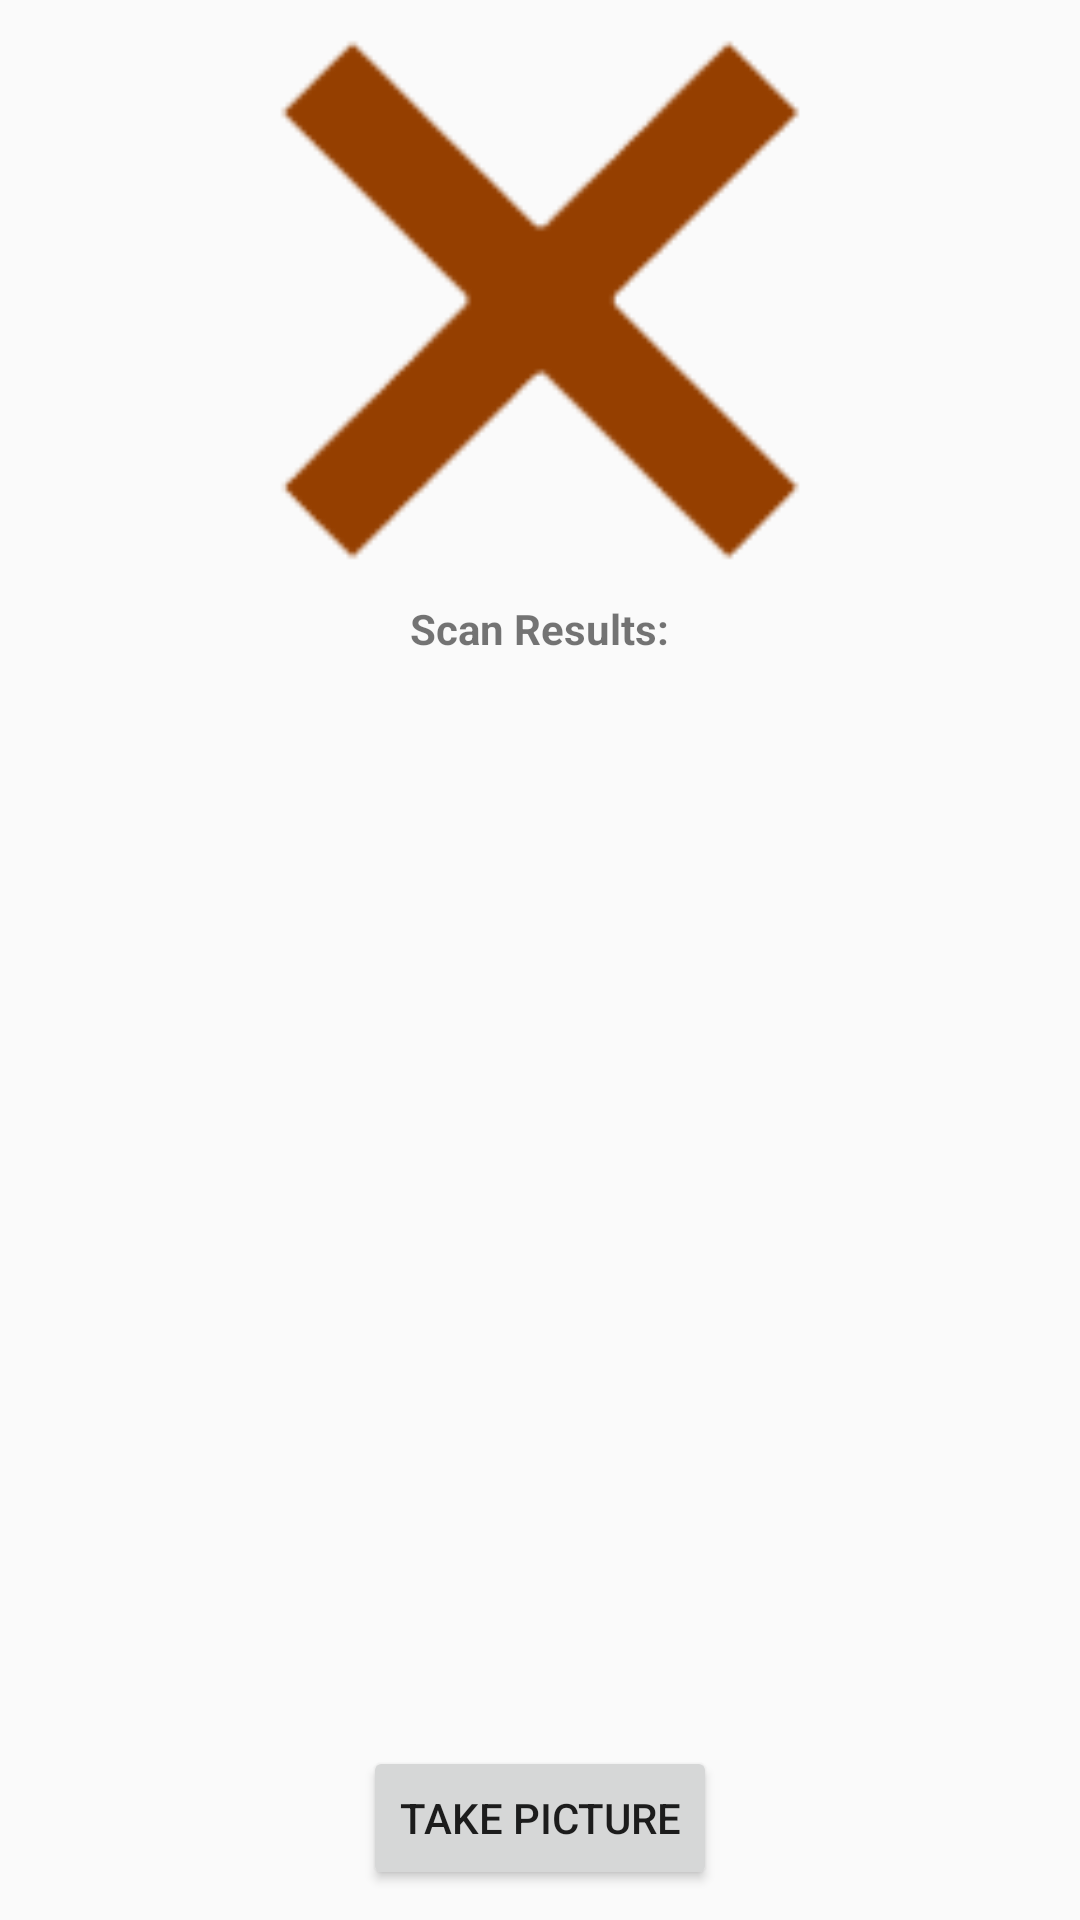

Here is an Android app screen rendered from its layout file. Give the layout XML and the strings, colors and styles it references.
<!-- AndroidManifest.xml: application theme AppTheme -->
<!-- res/layout/activity_generate_qr.xml -->
<RelativeLayout
    xmlns:android="http://schemas.android.com/apk/res/android"
    xmlns:tools="http://schemas.android.com/tools"
    android:layout_width="match_parent"
    android:layout_height="match_parent"
    android:paddingBottom="@dimen/activity_vertical_margin"
    android:paddingLeft="@dimen/activity_horizontal_margin"
    android:paddingRight="@dimen/activity_horizontal_margin"
    android:paddingTop="@dimen/activity_vertical_margin"
    tools:context="com.thekrayem.cryptoapp.qr.GenerateQRActivity">

    <ImageView
        android:id="@+id/image"
        android:layout_width="200dp"
        android:layout_height="200dp"
        android:layout_centerHorizontal="true"
        android:src="@drawable/icon_cancel_brown"/>

    <TextView
        android:id="@+id/scan_header"
        android:layout_width="wrap_content"
        android:layout_height="wrap_content"
        android:layout_below="@+id/image"
        android:layout_centerHorizontal="true"
        android:text="Scan Results:"
        android:textStyle="bold"/>

    <TextView
        android:id="@+id/scan_results"
        android:layout_width="wrap_content"
        android:layout_height="wrap_content"
        android:layout_below="@+id/scan_header"
        android:layout_centerHorizontal="true"
        android:layout_marginTop="10dp"/>

    <Button
        android:id="@+id/scan_button"
        android:layout_width="wrap_content"
        android:layout_height="wrap_content"
        android:layout_alignParentBottom="true"
        android:layout_centerHorizontal="true"
        android:layout_marginBottom="10dp"
        android:layout_marginTop="20dp"
        android:text="Take Picture"/>

</RelativeLayout>
<!-- resources referenced by this layout -->
<resources>
  <!-- drawable icon_cancel_brown: png bitmap (drawable, 3676 bytes) -->
  <style name="AppTheme" parent="Theme.AppCompat.Light.DarkActionBar">
          
          <item name="colorPrimary">@color/teal</item>
          <item name="colorPrimaryDark">@color/darker_teal</item>
          <item name="colorAccent">@color/brown</item>
      </style>
  <color name="teal">#009688</color>
  <color name="darker_teal">#0C4E47</color>
  <color name="brown">#953F00</color>
</resources>
